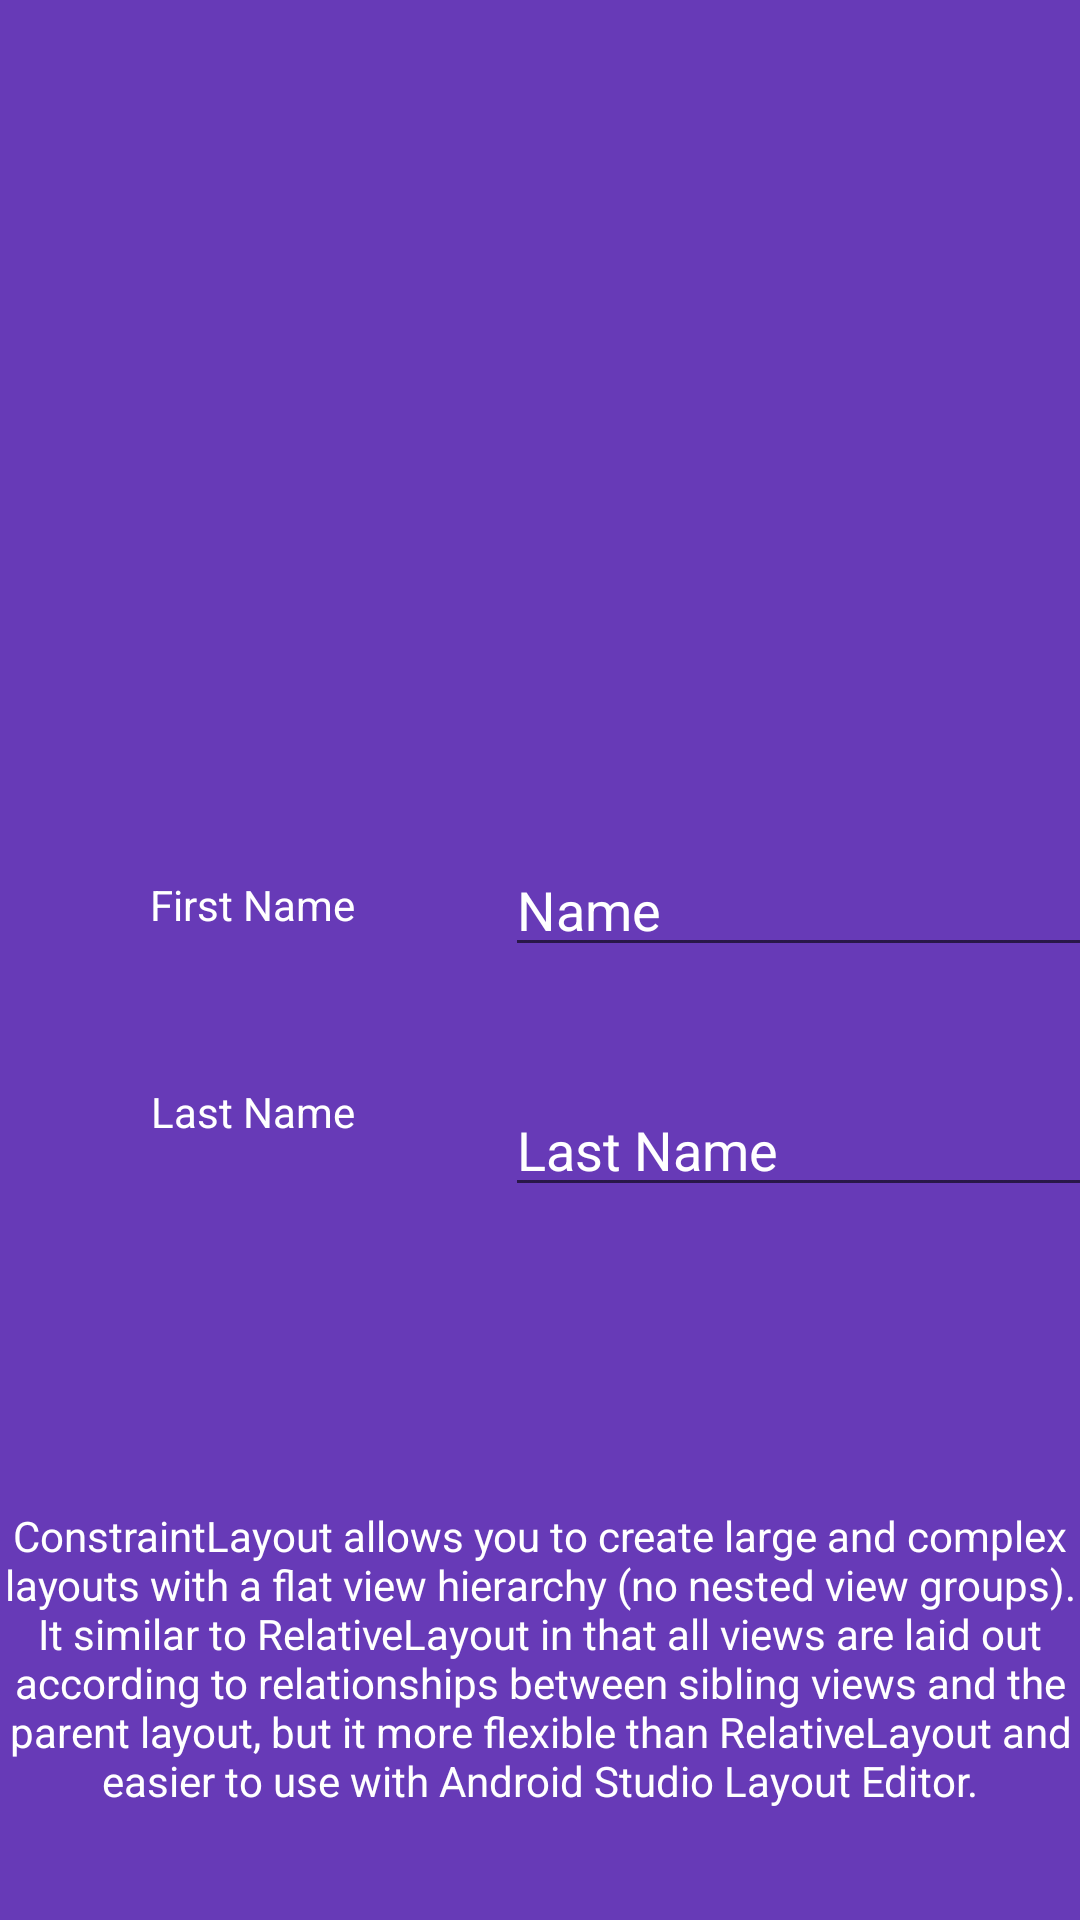

The Android layout XML behind this screen, and the referenced resources:
<!-- AndroidManifest.xml: application theme AppTheme -->
<!-- res/layout/activity_main.xml -->
<?xml version="1.0" encoding="utf-8"?>
<androidx.constraintlayout.widget.ConstraintLayout xmlns:android="http://schemas.android.com/apk/res/android"
    xmlns:app="http://schemas.android.com/apk/res-auto"
    xmlns:tools="http://schemas.android.com/tools"
    android:layout_width="match_parent"
    android:layout_height="match_parent"
    tools:context=".MainActivity"
    android:background="#673AB7">


    <androidx.constraintlayout.widget.Barrier
        android:id="@+id/barrier2"
        android:layout_width="20dp"
        android:layout_height="wrap_content"
        app:barrierDirection="right"
        app:constraint_referenced_ids="textView3"
        tools:layout_editor_absoluteX="411dp" />

        <TextView
            android:id="@+id/textView3"
            android:layout_width="wrap_content"
            android:layout_height="wrap_content"
            android:layout_marginStart="50dp"
            android:layout_marginLeft="50dp"
            android:layout_marginTop="100dp"
            android:text="First Name"
            android:textColor="#ffffff"
            app:layout_constraintStart_toStartOf="parent"
            app:layout_constraintTop_toBottomOf="@+id/imageView" />

        <TextView
            android:id="@+id/textView4"
            android:layout_width="wrap_content"
            android:layout_height="wrap_content"
            android:layout_marginStart="50dp"
            android:layout_marginLeft="50dp"
            android:layout_marginTop="50dp"
            android:textColor="#ffffff"
            android:text="Last Name"
            app:layout_constraintEnd_toEndOf="@+id/textView3"
            app:layout_constraintHorizontal_bias="1.0"
            app:layout_constraintStart_toStartOf="parent"
            app:layout_constraintTop_toBottomOf="@+id/textView3" />

    <ImageView
        android:id="@+id/imageView"
        android:layout_width="158dp"
        android:layout_height="142dp"
        android:layout_marginTop="50dp"
        app:layout_constraintStart_toEndOf="@+id/textView3"
        app:layout_constraintTop_toTopOf="parent"
        android:background="@drawable/img"/>

    <EditText
        android:id="@+id/fname"
        android:layout_width="wrap_content"
        android:layout_height="wrap_content"
        android:layout_marginStart="50dp"
        android:layout_marginLeft="50dp"
        android:ems="10"
        android:hint="Name"
        android:inputType="textPersonName"
        android:singleLine="true"
        android:textColorHint="#ffffff"
        app:layout_constraintBottom_toBottomOf="@+id/textView3"
        app:layout_constraintEnd_toEndOf="parent"
        app:layout_constraintHorizontal_bias="0.0"
        app:layout_constraintStart_toEndOf="@+id/textView3"
        app:layout_constraintTop_toTopOf="@+id/textView3" />

    <EditText
        android:id="@+id/lname"
        android:layout_width="wrap_content"
        android:layout_height="wrap_content"
        android:ems="10"
        android:hint="Last Name"
        android:inputType="textPersonName"
        android:singleLine="true"
        android:textColorHint="#ffffff"
        app:layout_constraintBottom_toBottomOf="@+id/textView4"
        app:layout_constraintEnd_toEndOf="parent"
        app:layout_constraintHorizontal_bias="0.0"
        app:layout_constraintStart_toStartOf="@+id/fname"
        app:layout_constraintTop_toTopOf="@+id/textView4"
        app:layout_constraintVertical_bias="0.0" />

    <TextView
        android:id="@+id/textView5"
        android:layout_width="match_parent"
        android:layout_height="wrap_content"
        android:layout_marginTop="100dp"
        android:text="@string/description"
        android:textAlignment="center"
        app:layout_constraintEnd_toEndOf="parent"
        app:layout_constraintStart_toStartOf="parent"
        app:layout_constraintTop_toBottomOf="@+id/lname"
        android:textColor="#ffffff"
        android:gravity="center_horizontal" />

    <Button
        android:id="@+id/submit_btn"
        style="@style/trans"

        android:layout_marginTop="20dp"
        android:text="Submit"
        app:layout_constraintEnd_toEndOf="@+id/lname"
        app:layout_constraintStart_toStartOf="@+id/lname"
        app:layout_constraintTop_toBottomOf="@+id/textView5" />


</androidx.constraintlayout.widget.ConstraintLayout>
<!-- resources referenced by this layout -->
<resources>
  <string name="description">ConstraintLayout allows you to create large and complex layouts with a flat view hierarchy (no nested view groups).\nIt similar to RelativeLayout in that all views are laid out according to relationships between sibling views and the parent layout, but it more flexible than RelativeLayout and easier to use with Android Studio Layout Editor.</string>
  <style name="trans" parent="Theme.AppCompat.DayNight">
          <item name="android:layout_height">wrap_content</item>
          <item name="android:layout_width">wrap_content</item>
          <item name="android:layout_alignParentBottom">true</item>
          <item name="android:textColor">#ffffff</item>
          <item name="android:layout_marginBottom">100dp</item>
          <item name="android:background">@android:color/transparent</item>
      </style>
  <style name="AppTheme" parent="Theme.AppCompat.Light.DarkActionBar">
          
          <item name="colorPrimary">@color/colorPrimary</item>
          <item name="colorPrimaryDark">@color/colorPrimaryDark</item>
          <item name="colorAccent">@color/colorAccent</item>
      </style>
  <!-- not gathered from this repository: default colours our renderer supplied (Android Studio template values) -->
  <color name="colorPrimary">#FF6200EE</color>
  <color name="colorPrimaryDark">#FF3700B3</color>
  <color name="colorAccent">#FF03DAC5</color>
</resources>
